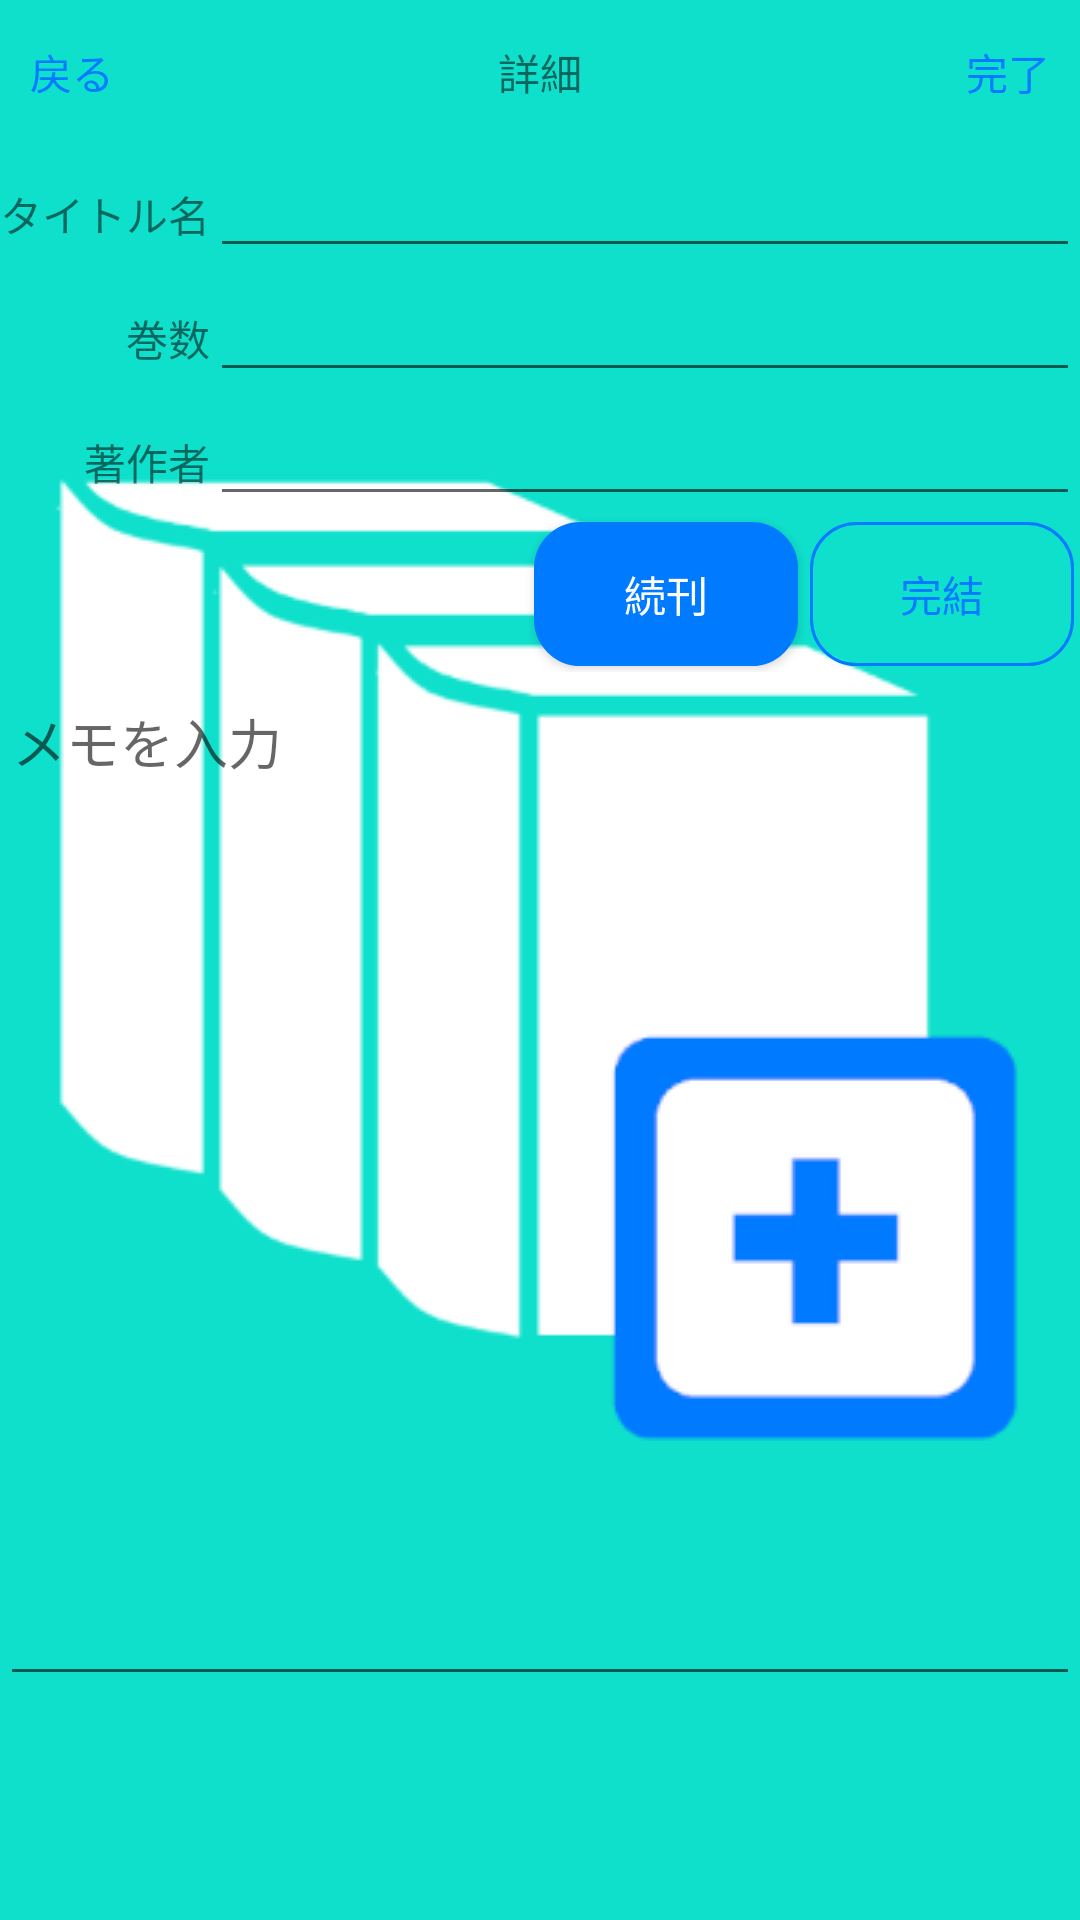

Reconstruct the res/layout file that produces this screen, plus the resources it refers to.
<!-- AndroidManifest.xml: application theme SplashTheme -->
<!-- res/layout/input_memo.xml -->
<?xml version="1.0" encoding="utf-8"?>
<LinearLayout xmlns:android="http://schemas.android.com/apk/res/android"
    android:orientation="vertical" android:layout_width="match_parent"
    android:layout_height="match_parent"
    android:weightSum="1">

    <LinearLayout
        android:orientation="horizontal"
        android:layout_width="match_parent"
        android:layout_height="wrap_content"
        android:layout_gravity="center_horizontal">
        <Button
            style="?android:attr/buttonStyleSmall"
            android:layout_width="wrap_content"
            android:layout_height="wrap_content"
            android:text="戻る"
            android:textColor="@color/blue"
            android:background="@layout/no_frame_button"
            android:id="@+id/cancel" />

        <TextView
            android:layout_width="wrap_content"
            android:layout_height="wrap_content"
            android:text="詳細"
            android:layout_weight="1.0"
            android:id="@+id/textView"
            android:gravity="center_horizontal" />

        <Button
            style="?android:attr/buttonStyleSmall"
            android:layout_width="wrap_content"
            android:layout_height="wrap_content"
            android:text="完了"
            android:textColor="@color/blue"
            android:background="@layout/no_frame_button"
            android:id="@+id/done" />

    </LinearLayout>

    <LinearLayout
        android:orientation="horizontal"
        android:layout_width="match_parent"
        android:layout_height="wrap_content"
        android:layout_gravity="center_horizontal">

        <TextView
            android:layout_width="wrap_content"
            android:layout_height="wrap_content"
            android:text="タイトル名"
            android:id="@+id/textView2" />

        <EditText
            android:layout_width="wrap_content"
            android:layout_height="wrap_content"
            android:id="@+id/editTitle"
            android:layout_weight="1"
            android:inputType="text" />
    </LinearLayout>

    <LinearLayout
        android:orientation="horizontal"
        android:layout_width="match_parent"
        android:layout_height="wrap_content"
        android:layout_gravity="center_horizontal" >

        <TextView
            android:layout_width="wrap_content"
            android:layout_height="wrap_content"
            android:text="　　　巻数"
            android:id="@+id/textView3" />

        <EditText
            android:layout_width="wrap_content"
            android:layout_height="wrap_content"
            android:id="@+id/editNumber"
            android:layout_weight="1"
            android:inputType="number"
            android:maxLength="3" />
    </LinearLayout>

    <LinearLayout
        android:orientation="horizontal"
        android:layout_width="match_parent"
        android:layout_height="wrap_content"
        android:layout_gravity="center_horizontal" >

        <TextView
            android:layout_width="wrap_content"
            android:layout_height="wrap_content"
            android:text="　　著作者"
            android:id="@+id/textView4" />

        <EditText
            android:layout_width="wrap_content"
            android:layout_height="wrap_content"
            android:id="@+id/editAuthor"
            android:layout_weight="1"
            android:inputType="text" />
    </LinearLayout>

    <LinearLayout
        android:orientation="horizontal"
        android:layout_width="match_parent"
        android:layout_height="wrap_content"
        android:gravity="right"
        android:layout_gravity="center_horizontal" >

        <ToggleButton android:text="続刊"
            android:id="@+id/toggleContinue"
            android:layout_width="wrap_content"
            android:layout_height="wrap_content"
            android:textOn="続刊"
            android:textOff="続刊"
            android:textColor="@color/white"
            android:background="@drawable/toggle_select_button"
            android:focusableInTouchMode="false"
            android:layout_marginLeft="2dp"
            android:layout_marginRight="2dp"
            android:layout_marginTop="2dp"
            android:layout_marginBottom="2dp"
            android:focusable="false"
            android:checked="true"/>

        <ToggleButton android:text="完結"
            android:id="@+id/toggleComplete"
            android:layout_width="wrap_content"
            android:layout_height="wrap_content"
            android:textOn="完結"
            android:textOff="完結"
            android:textColor="@color/blue"
            android:background="@drawable/toggle_unselect_button"
            android:focusableInTouchMode="false"
            android:layout_marginLeft="2dp"
            android:layout_marginRight="2dp"
            android:layout_marginTop="2dp"
            android:layout_marginBottom="2dp"
            android:focusable="false"
            android:checked="false"/>
    </LinearLayout>

    <EditText
        android:layout_width="match_parent"
        android:layout_height="wrap_content"
        android:id="@+id/editMemo"
        android:layout_gravity="top|left"
        android:layout_weight="0.80"
        android:hint="メモを入力"
        android:gravity="top|left" />

</LinearLayout>
<!-- resources referenced by this layout -->
<resources>
  <color name="blue">#007AFF</color>
  <color name="white">#FFFFFF</color>
  <!-- drawable toggle_unselect_button (drawable) -->
  <?xml version="1.0" encoding="utf-8"?>
  <selector
      xmlns:android="http://schemas.android.com/apk/res/android">
  
      <item android:state_pressed="true" >
          <shape
              xmlns:android="http://schemas.android.com/apk/res/android"
              android:shape="rectangle">
              <gradient
                  android:startColor="@color/green"
                  android:endColor="@color/green"
                  android:angle="270" />
              <stroke
                  android:width="1dp"
                  android:color="@color/blue" />
              <corners
                  android:radius="15dp" />
              <padding
                  android:left="10dp"
                  android:top="10dp"
                  android:right="10dp"
                  android:bottom="10dp" />
              <size
                  android:height="45dp"
                  android:width="45dp" />
          </shape>
      </item>
  
      <item android:state_pressed="false">
          <shape
              xmlns:android="http://schemas.android.com/apk/res/android"
              android:shape="rectangle">
              <gradient
                  android:startColor="@color/clear"
                  android:endColor="@color/clear"
                  android:angle="270" />
              <stroke
                  android:width="1dp"
                  android:color="@color/blue" />
              <corners
                  android:radius="15dp" />
              <padding
                  android:left="10dp"
                  android:top="10dp"
                  android:right="10dp"
                  android:bottom="10dp" />
              <size
                  android:height="45dp"
                  android:width="45dp" />
          </shape>
      </item>
  </selector>
  <style name="SplashTheme" parent="AppTheme">
          <item name="android:windowBackground">@drawable/splash</item>
      </style>
  <color name="green">#93FFE0</color>
  <color name="clear">#00FFFFFF</color>
  <style name="AppTheme" parent="Theme.AppCompat.Light.DarkActionBar">
          <item name="android:windowOptOutEdgeToEdgeEnforcement" tools:targetApi="35">true</item>
          
          <item name="colorPrimary">@color/appcolor</item>
          <item name="colorPrimaryDark">@color/appcolor</item>
          <item name="colorAccent">@color/appcolor</item>
          
          <item name="colorSecondary">@color/appcolor</item>
          
      </style>
  <!-- drawable splash (drawable) -->
  <?xml version="1.0" encoding="utf-8"?>
  <layer-list xmlns:android="http://schemas.android.com/apk/res/android">
      
      <item android:drawable="@color/appcolor" />
      <item>
          
          <bitmap
              android:gravity="center"
              android:src="@drawable/ic_splash"/>
      </item>
  </layer-list>
  <color name="appcolor">#0FE0CC</color>
</resources>
